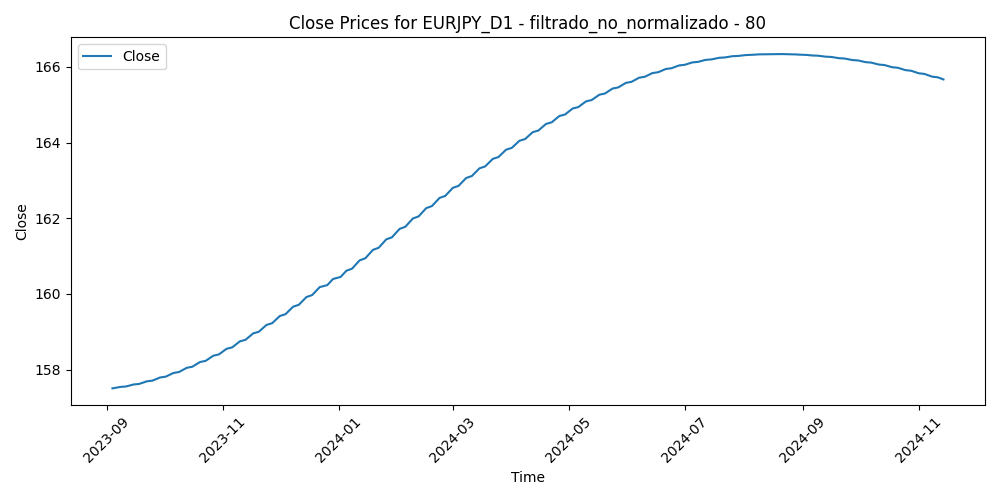

Source data for this figure (header and first rows):
Time, Close, Volume, diferencia_media_80
2023-09-04, 157.5, 64337, -3.218
2023-09-05, 157.5, 92888, -3.326
2023-09-06, 157.5, 90976, -3.204
2023-09-07, 157.5, 86263, -2.257
2023-09-08, 157.5, 93096, -2.719
2023-09-11, 157.6, 109157, -2.087
2023-09-12, 157.6, 90009, -2.581
2023-09-13, 157.6, 95418, -2.531
2023-09-14, 157.6, 97223, -1.176
2023-09-15, 157.6, 89668, -1.74
2023-09-18, 157.6, 73802, -1.854
2023-09-19, 157.6, 80558, -1.848
2023-09-20, 157.7, 88959, -1.97
2023-09-21, 157.7, 97183, -1.036
2023-09-22, 157.7, 95287, -1.554
2023-09-25, 157.7, 84995, -1.223
2023-09-26, 157.7, 91376, -0.9937
2023-09-27, 157.7, 93185, -0.4907
2023-09-28, 157.8, 101025, -0.9763
2023-09-29, 157.8, 102491, -1.047
2023-10-02, 157.8, 98013, -0.05945
2023-10-03, 157.8, 101080, 1.029
2023-10-04, 157.9, 105484, 0.45
2023-10-05, 157.9, 105157, 0.4432
2023-10-06, 157.9, 104866, -0.7682
2023-10-09, 157.9, 97010, 0.2549
2023-10-10, 158, 105230, -0.4879
2023-10-11, 158, 100649, -1.157
2023-10-12, 158, 96798, -0.4528
2023-10-13, 158, 97668, 0.1003
2023-10-16, 158.1, 84698, -0.5933
2023-10-17, 158.1, 93466, -1.147
2023-10-18, 158.1, 99021, -0.6512
2023-10-19, 158.2, 114706, -1.181
2023-10-20, 158.2, 99046, -1.417
2023-10-23, 158.2, 86829, -2.358
2023-10-24, 158.3, 91820, -1.377
2023-10-25, 158.3, 91270, -1.326
2023-10-26, 158.3, 104754, -1.438
2023-10-27, 158.4, 97696, -0.6361
2023-10-30, 158.4, 87904, -0.725
2023-10-31, 158.4, 109810, -2.86
2023-11-01, 158.5, 113580, -1.928
2023-11-02, 158.5, 105659, -2.148
2023-11-03, 158.6, 101188, -2.494
2023-11-06, 158.6, 86654, -3.034
2023-11-07, 158.6, 91138, -3.078
2023-11-08, 158.7, 97017, -3.752
2023-11-09, 158.7, 105959, -3.46
2023-11-10, 158.7, 90882, -3.846
2023-11-13, 158.8, 83051, -4.197
2023-11-14, 158.8, 93354, -5.38
2023-11-15, 158.9, 102268, -5.88
2023-11-16, 158.9, 95397, -5.133
2023-11-17, 159, 97945, -4.739
2023-11-20, 159, 113211, -3.712
2023-11-21, 159, 115121, -3.223
2023-11-22, 159.1, 108245, -4.083
2023-11-23, 159.1, 72206, -4.248
2023-11-24, 159.2, 81605, -4.414
... 252 more rows
